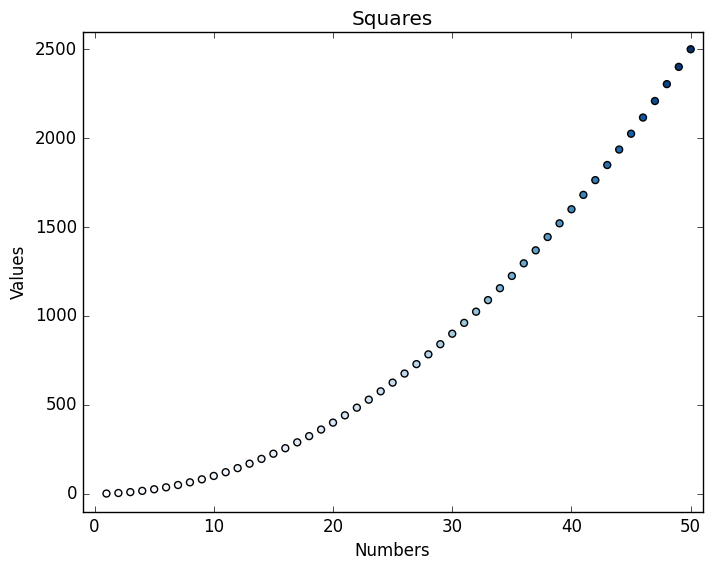

Reproduce this figure in Python.
import matplotlib.pyplot as plt

input_values = range(1,51)
output_values = [x**2 for x in input_values]

plt.style.use('classic')

fig, ax = plt.subplots()
ax.scatter(input_values, output_values, s=25, c=output_values, cmap=plt.cm.Blues)

ax.set_title("Squares")
ax.set_xlabel("Numbers")
ax.set_ylabel("Values")

ax.tick_params(axis='both', labelsize=12)
ax.axis([-1, 51, -100, 2600])

# plt.savefig('square_series.png', bbox_inches='tight')
plt.savefig('square_series.png')
plt.show()
